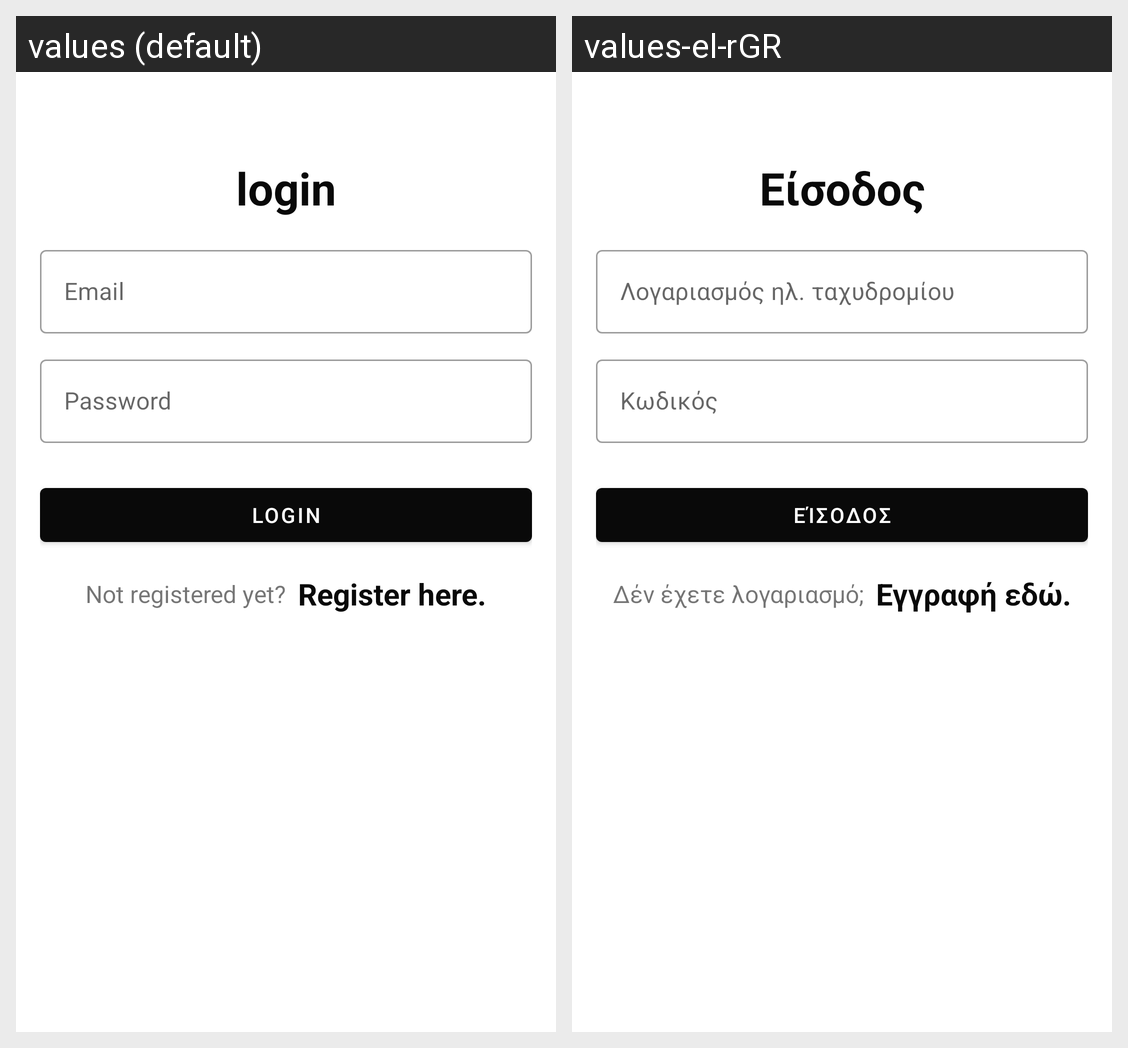

Locale-by-locale string values for the Android screen shown in this grid:
Android screen res/layout/activity_login.xml rendered under 2 locales, left to right: values (default), values-el-rGR. Device: Nexus 5 (rendered at 1080×1920; each locale shown at half size, 540×960, under a caption strip naming it); theme Theme.Musicapp.
Strings drawn on this screen, with the default value and each locale's value (text and hints the layout hard-codes, and strings that could not be matched under every locale, appear in the picture but are not listed):

login
  values: login
  values-el-rGR: Είσοδος

email
  values: Email
  values-el-rGR: Λογαριασμός ηλ. ταχυδρομίου

password
  values: Password
  values-el-rGR: Κωδικός

not_registered
  values: Not registered yet?
  values-el-rGR: Δέν έχετε λογαριασμό;

register_here
  values: Register here.
  values-el-rGR: Εγγραφή εδώ.
